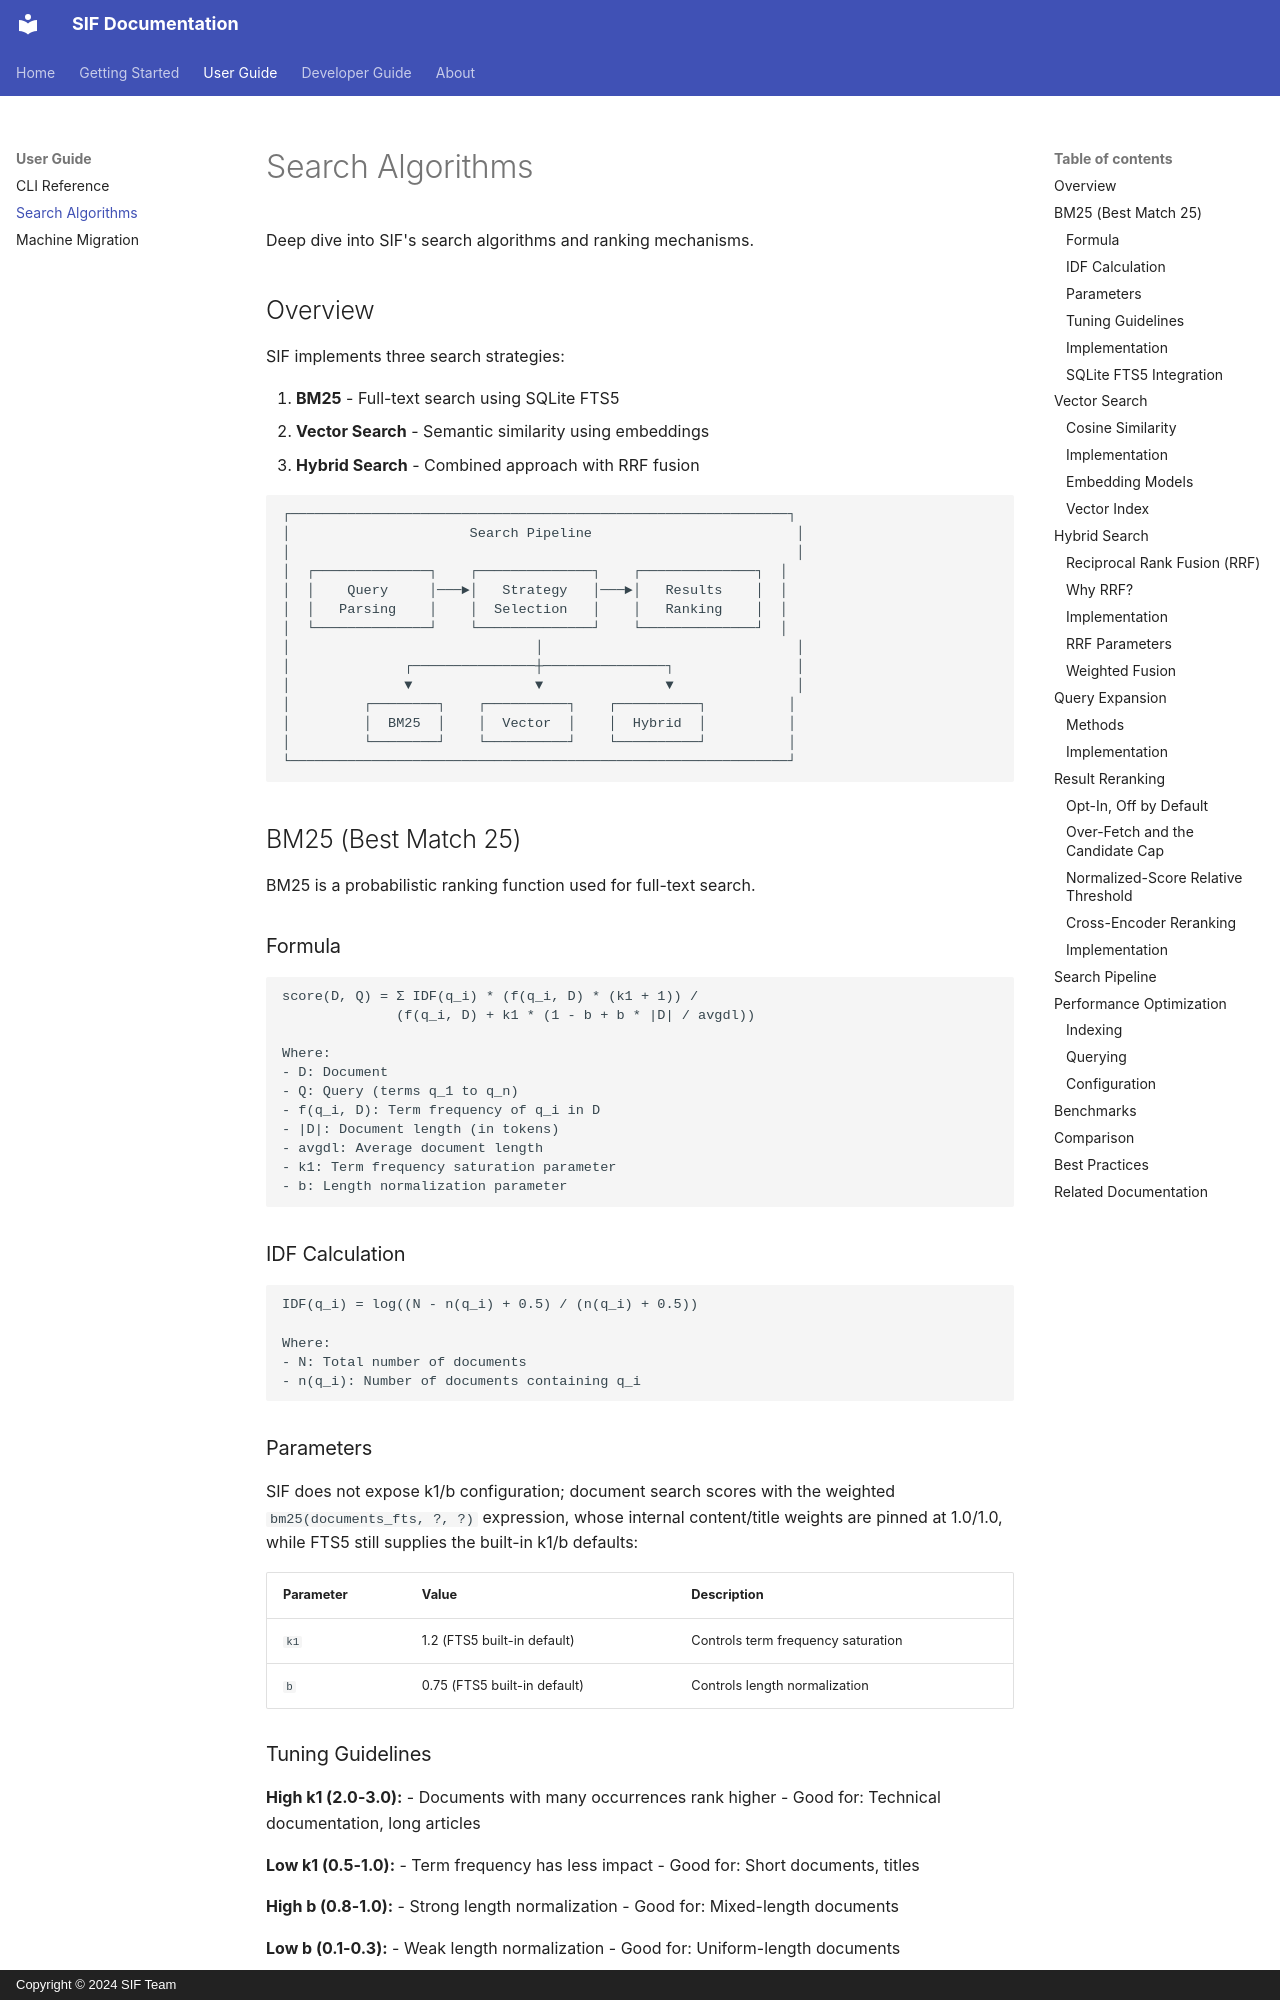

repository: zhangtaolab/SIF · page: search-algorithms/index.html · generator: mkdocs · copyright: Copyright © 2024 SIF Team

# Search Algorithms

Deep dive into SIF's search algorithms and ranking mechanisms.

## Overview

SIF implements three search strategies:

1. **BM25** - Full-text search using SQLite FTS5
2. **Vector Search** - Semantic similarity using embeddings
3. **Hybrid Search** - Combined approach with RRF fusion

```
┌─────────────────────────────────────────────────────────────┐
│                      Search Pipeline                         │
│                                                              │
│  ┌──────────────┐    ┌──────────────┐    ┌──────────────┐  │
│  │    Query     │───►│   Strategy   │───►│   Results    │  │
│  │   Parsing    │    │  Selection   │    │   Ranking    │  │
│  └──────────────┘    └──────────────┘    └──────────────┘  │
│                              │                               │
│              ┌───────────────┼───────────────┐               │
│              ▼               ▼               ▼               │
│         ┌────────┐    ┌──────────┐    ┌──────────┐          │
│         │  BM25  │    │  Vector  │    │  Hybrid  │          │
│         └────────┘    └──────────┘    └──────────┘          │
└─────────────────────────────────────────────────────────────┘
```

## BM25 (Best Match 25)

BM25 is a probabilistic ranking function used for full-text search.

### Formula

```
score(D, Q) = Σ IDF(q_i) * (f(q_i, D) * (k1 + 1)) /
              (f(q_i, D) + k1 * (1 - b + b * |D| / avgdl))

Where:
- D: Document
- Q: Query (terms q_1 to q_n)
- f(q_i, D): Term frequency of q_i in D
- |D|: Document length (in tokens)
- avgdl: Average document length
- k1: Term frequency saturation parameter
- b: Length normalization parameter
```

### IDF Calculation

```
IDF(q_i) = log((N - n(q_i) + 0.5) / (n(q_i) + 0.5))

Where:
- N: Total number of documents
- n(q_i): Number of documents containing q_i
```

### Parameters

SIF does not expose k1/b configuration; document search scores with the weighted `bm25(documents_fts, ?, ?)` expression, whose internal content/title weights are pinned at 1.0/1.0, while FTS5 still supplies the built-in k1/b defaults:

| Parameter | Value | Description |
|-----------|-------|-------------|
| `k1` | 1.2 (FTS5 built-in default) | Controls term frequency saturation |
| `b` | 0.75 (FTS5 built-in default) | Controls length normalization |
